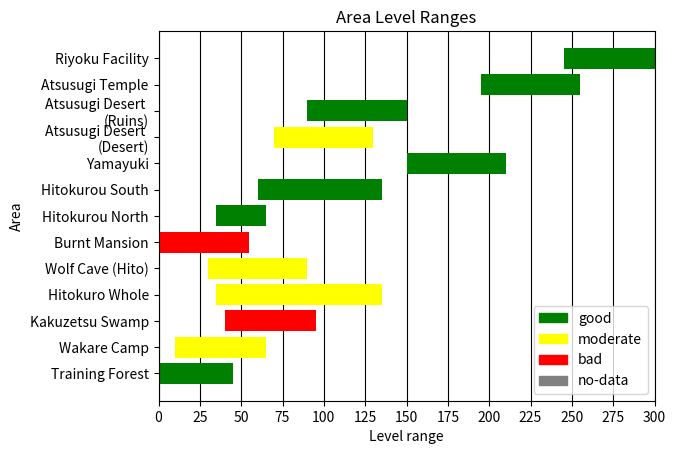

Reproduce this figure in Python.
import matplotlib.pyplot as plt
import matplotlib.patches as mpatches
import numpy as np
import random

areas={
	"Training Forest":[1,45,'good'],
	"Wakare Camp":[10, 65, 'moderate'],
	"Kakuzetsu Swamp":[40,95, 'bad'],
	"Hitokuro Whole":[35,135,'moderate'],
	"Wolf Cave (Hito)":[30,90,'moderate'],
	"Burnt Mansion":[1,55,'bad'],
	"Hitokurou North":[35,65,'good'],
	"Hitokurou South":[60,135,'good'],
	"Yamayuki":[150,210, 'good'],
	"Atsusugi Desert \n(Desert)":[70,130,'moderate'],
	"Atsusugi Desert \n(Ruins)":[90,150,'good'],
	"Atsusugi Temple":[195,255, 'good'],
	"Riyoku Facility":[245,300, 'good']
	}
area_names = [name for name in areas.keys()]
area_lows = [range[0] for range in areas.values()]
area_highs = [range[1] for range in areas.values()]
area_quality = [values[2] for values in areas.values()]

fig = plt.gcf()
ax = plt.gcf().subplots()
#ax.xaxis.grid(True,color="black")
ax.set_axisbelow(True)
ax.xaxis.grid(color="black")

#index = np.arange(len(areas))
wide = 0.25
color_select = {"good":"green","moderate":"yellow","bad":"red","no-data":"gray"}

for index in range(len(areas.keys())):
	rand_color = "#"+''.join([random.choice('0123456789ABCDEF') for j in range(6)])
	area_range = area_highs[index] - area_lows[index]
	color_choice = color_select[area_quality[index]]
	plt.barh(area_names[index], area_range, color=color_choice, left=area_lows[index], label=area_names[index])
plt.title("Area Level Ranges")
plt.xlabel("Level range")
plt.ylabel("Area")
plt.xlim(0,300)
plt.xticks(range(0,301,25))



legend_handles = [mpatches.Patch(color=value,label=key) for key,value in color_select.items()]
#legend_handles = [color for color in color_select.values()]
#legend_labels = [quality for quality in color_select.keys()]
plt.legend(handles=legend_handles, loc=4)



#plt.legend(handles=legend_handles, labels=legend_labels, loc=4)
#test_lege = mpatches.Patch(color="green",label = "good")
#plt.legend(handles=[test_lege])
plt.show()